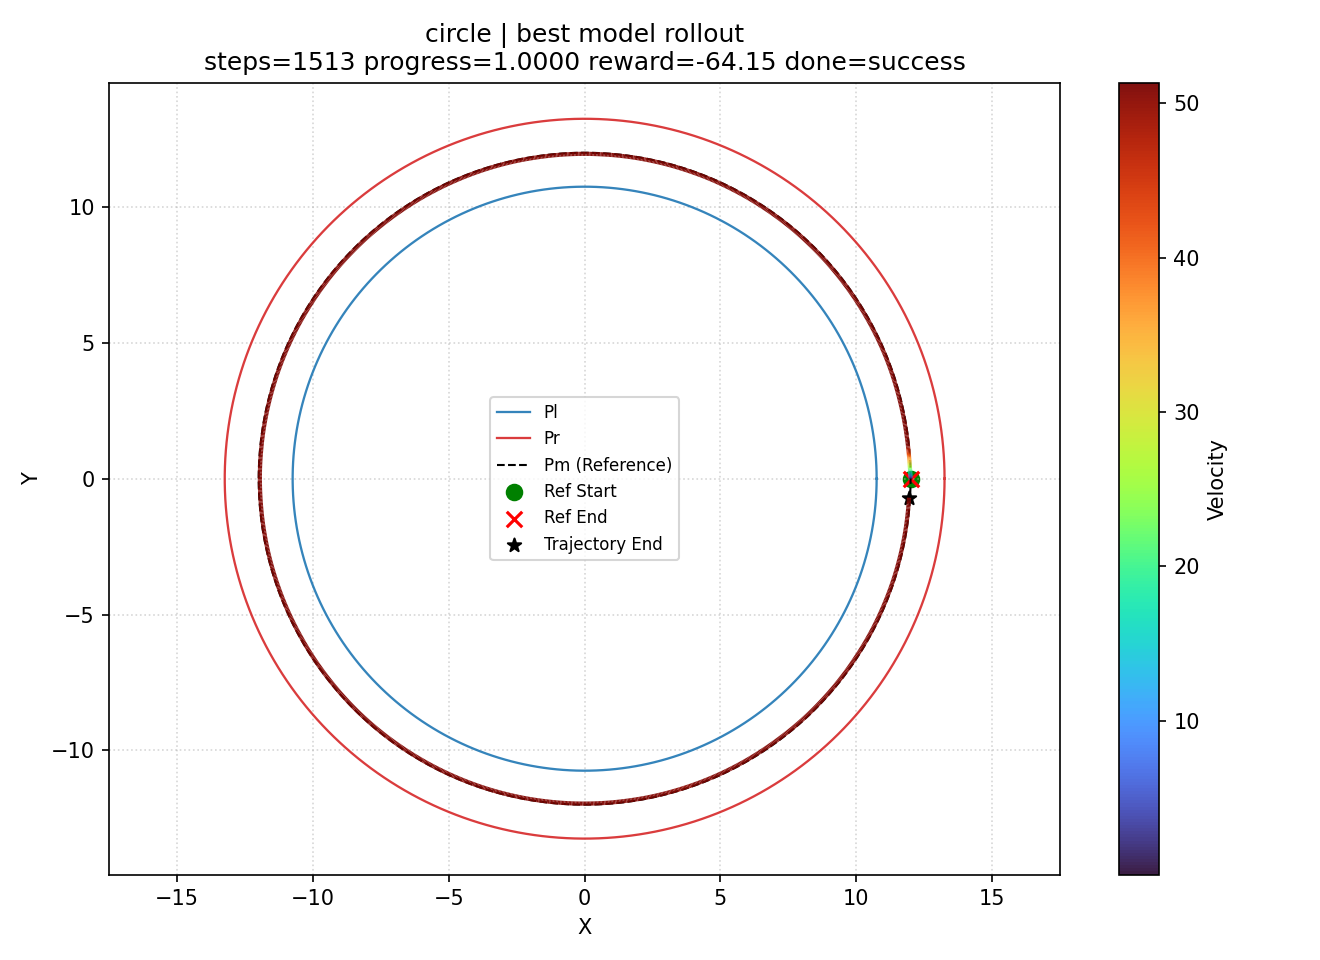

Source data for this figure (header and first rows):
step, x, y, velocity
0, 12, 0.0000000000, 0.0000000000
1, 12, 0.00002, 0.02
2, 12, 0.00007997, 0.06
3, 12, 0.0001999, 0.12
4, 12, 0.0003998, 0.2
5, 12, 0.0006996, 0.3
6, 12, 0.001119, 0.42
7, 12, 0.001679, 0.56
8, 12, 0.002398, 0.72
9, 12, 0.003297, 0.9
10, 12, 0.004396, 1.1
11, 12, 0.005714, 1.32
12, 12, 0.007273, 1.56
13, 12, 0.00909, 1.82
14, 12, 0.01119, 2.1
15, 12, 0.01358, 2.4
16, 12, 0.0163, 2.72
17, 12, 0.01936, 3.06
18, 12, 0.02277, 3.42
19, 12, 0.02657, 3.8
20, 12, 0.03076, 4.2
21, 12, 0.03537, 4.62
22, 12, 0.04043, 5.06
23, 12, 0.04594, 5.52
24, 12, 0.05193, 6
25, 12, 0.05842, 6.5
26, 12, 0.06543, 7.02
27, 12, 0.07298, 7.56
28, 12, 0.08109, 8.12
29, 12, 0.08977, 8.7
30, 11.99, 0.09906, 9.3
31, 11.99, 0.109, 9.92
32, 11.99, 0.1195, 10.56
33, 11.99, 0.1307, 11.22
34, 11.99, 0.1426, 11.9
35, 11.99, 0.1552, 12.6
36, 11.99, 0.1685, 13.32
37, 11.99, 0.1825, 14.06
38, 11.99, 0.1973, 14.82
39, 11.99, 0.2129, 15.6
40, 11.99, 0.2292, 16.4
41, 11.99, 0.2464, 17.22
42, 11.99, 0.2645, 18.06
43, 11.98, 0.2833, 18.92
44, 11.98, 0.3031, 19.8
45, 11.98, 0.3237, 20.7
46, 11.98, 0.3453, 21.62
47, 11.98, 0.3678, 22.56
48, 11.98, 0.3913, 23.52
49, 11.97, 0.4157, 24.5
50, 11.97, 0.4412, 25.5
51, 11.97, 0.4676, 26.52
52, 11.97, 0.4951, 27.56
53, 11.97, 0.5237, 28.62
54, 11.96, 0.5533, 29.7
55, 11.96, 0.584, 30.8
56, 11.96, 0.6158, 31.92
57, 11.96, 0.6488, 33.06
58, 11.95, 0.6829, 34.22
59, 11.95, 0.7182, 35.4
... 1,454 more rows
